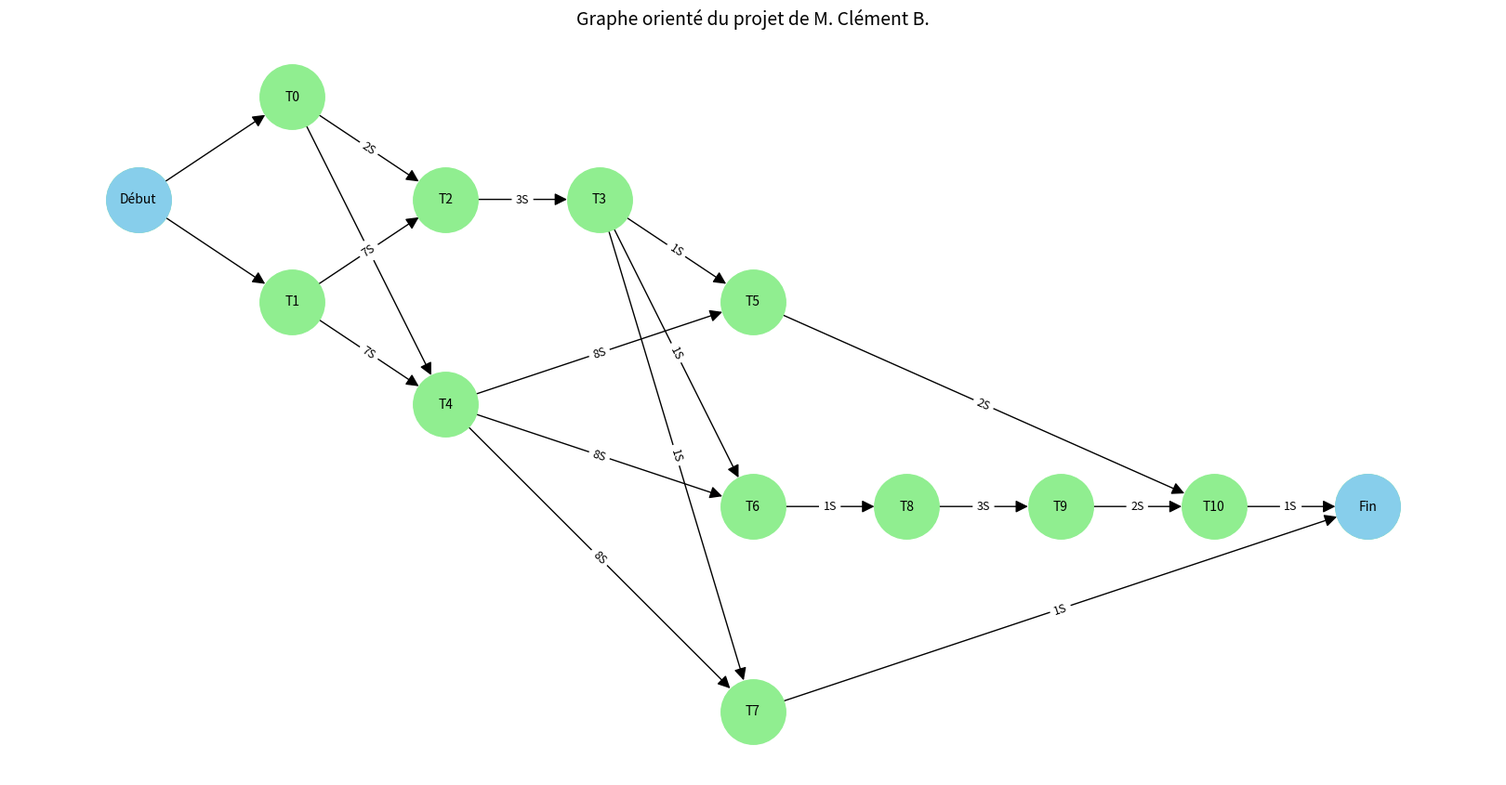
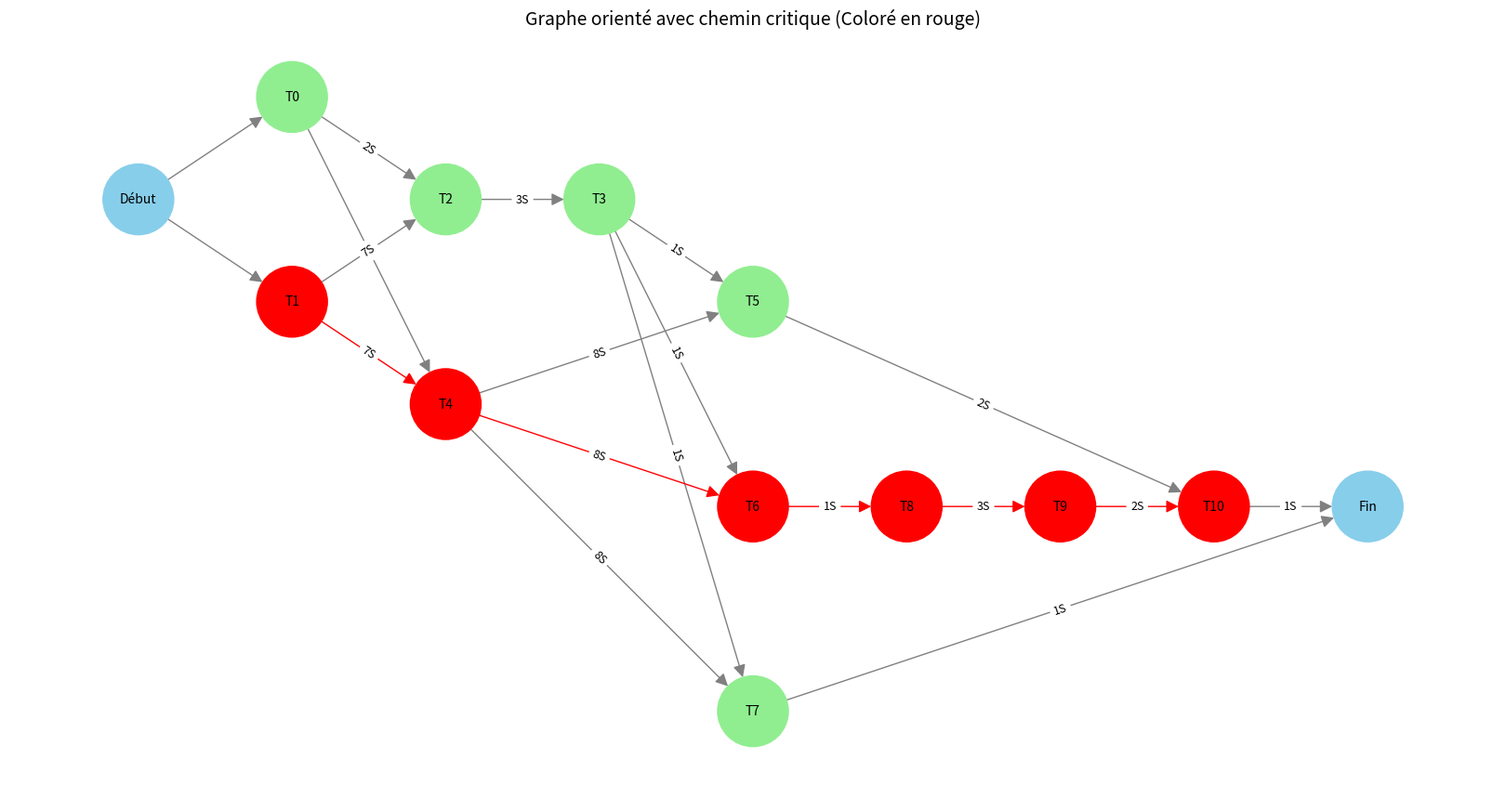

Generate these figures, in order, with matplotlib:
# -*- coding: utf-8 -*-
"""Untitled9.ipynb

Automatically generated by Colab.

Original file is located at
    https://colab.research.google.com/drive/1f3odjQmbc52STryE46BammAfFRliACkk
"""

import matplotlib.pyplot as plt
import networkx as nx

# Définition des tâches (durée, prédécesseurs)
tasks = [
    (2, []),        # 0 : Permis
    (7, []),        # 1 : Maçonnerie
    (3, [0, 1]),    # 2 : Charpente
    (1, [2]),       # 3 : Toiture
    (8, [0, 1]),    # 4 : Plomberie
    (2, [3, 4]),    # 5 : Façade
    (1, [3, 4]),    # 6 : Fenêtre
    (1, [3, 4]),    # 7 : Jardin
    (3, [6]),       # 8 : Plafonds
    (2, [8]),       # 9 : Peintures
    (1, [5, 9])     # 10 : Emménagement
]

import matplotlib.pyplot as plt
import networkx as nx

# Définir les tâches (durée, prédécesseurs)
tasks = [
    (2, []), (7, []), (3, [0, 1]), (1, [2]),
    (8, [0, 1]), (2, [3, 4]), (1, [3, 4]),
    (1, [3, 4]), (3, [6]), (2, [8]), (1, [5, 9])
]

# Création du graphe orienté
G = nx.DiGraph()

# Ajouter les nœuds et arcs
for i, (duration, preds) in enumerate(tasks):
    G.add_node(i, label=f"T{i}")
    for p in preds:
        G.add_edge(p, i, weight=tasks[p][0])

# Ajouter les nœuds Début et Fin
G.add_node(-1, label="Début")
G.add_edge(-1, 0)
G.add_edge(-1, 1)
G.add_node(11, label="Fin")
G.add_edge(7, 11)
G.add_edge(10, 11)

# Position des nœuds (horizontal)
pos = {
    -1: (0, 5), 0: (1, 6), 1: (1, 4), 2: (2, 5),
    3: (3, 5), 4: (2, 3), 5: (4, 4), 6: (4, 2),
    7: (4, 0), 8: (5, 2), 9: (6, 2), 10: (7, 2), 11: (8, 2)
}

# Dessin du graphe avec flèches visibles
plt.figure(figsize=(16, 8))

# Utiliser nx.draw pour inclure automatiquement les flèches visibles
nx.draw(
    G, pos,
    with_labels=False,
    node_color="lightgreen",
    edge_color="black",
    node_size=2500,
    arrows=True,
    arrowsize=20,
    arrowstyle="-|>"
)

# Redessiner les nœuds Début et Fin dans une autre couleur
nx.draw_networkx_nodes(G, pos, nodelist=[-1, 11], node_color="skyblue", node_size=2500)

# Étiquettes des nœuds
nx.draw_networkx_labels(G, pos, labels=nx.get_node_attributes(G, 'label'), font_size=10)

# Étiquettes des durées
edge_labels = {(u, v): f"{tasks[u][0]}S" for u, v in G.edges() if u >= 0 and v <= 11}
nx.draw_networkx_edge_labels(G, pos, edge_labels=edge_labels, font_size=9)

plt.title("Graphe orienté du projet de M. Clément B.", fontsize=14)
plt.axis("off")
plt.tight_layout()
plt.show()

#6. Implémentation de la fonction
def project(L):
    n = len(L)
    durations = [L[i][0] for i in range(n)]
    predecessors = [L[i][1] for i in range(n)]

    # 1. Construire le graphe et le degré entrant
    from collections import defaultdict, deque

    graph = defaultdict(list)
    in_degree = [0] * n
    for i, preds in enumerate(predecessors):
        for p in preds:
            graph[p].append(i)
            in_degree[i] += 1

    # 2. Tri topologique
    queue = deque([i for i in range(n) if in_degree[i] == 0])
    topo_order = []
    while queue:
        node = queue.popleft()
        topo_order.append(node)
        for succ in graph[node]:
            in_degree[succ] -= 1
            if in_degree[succ] == 0:
                queue.append(succ)

    # 3. Date au plus tôt
    earliest = [0] * n
    for i in topo_order:
        for j in graph[i]:
            earliest[j] = max(earliest[j], earliest[i] + durations[i])

    project_duration = max(earliest[i] + durations[i] for i in range(n))
    print(earliest)

    # 4. Date au plus tard
    latest = [project_duration] * n
    for i in reversed(topo_order):
        if not graph[i]:  # tâche finale
            latest[i] = project_duration - durations[i]
        for j in graph[i]:
            latest[i] = min(latest[i], latest[j] - durations[i])
    print(latest)

    # 5. Résultat
    result = []
    for i in range(n):
        slack = latest[i] - earliest[i]
        result.append({
            "tâche": i,
            "DE (au plus tôt)": earliest[i],
            "slack (marge)": slack
        })

    return result, project_duration

#Résultat du projet
résultat, durée = project(tasks)

for r in résultat:
    print(f"Tâche {r['tâche']} : DE = {r['DE (au plus tôt)']}, Slack = {r['slack (marge)']}")
print(f"Durée minimale du projet : {durée} semaines")

##Tâches critiques et chemin critique (coloré en rouge)

# Tâches : (durée, prédécesseurs)
tasks = [
    (2, []), (7, []), (3, [0, 1]), (1, [2]),
    (8, [0, 1]), (2, [3, 4]), (1, [3, 4]),
    (1, [3, 4]), (3, [6]), (2, [8]), (1, [5, 9])
]

# Création du graphe orienté
G = nx.DiGraph()
for i, (duration, preds) in enumerate(tasks):
    G.add_node(i, label=f"T{i}")
    for p in preds:
        G.add_edge(p, i, weight=tasks[p][0])
G.add_node(-1, label="Début")
G.add_edge(-1, 0)
G.add_edge(-1, 1)
G.add_node(11, label="Fin")
G.add_edge(7, 11)
G.add_edge(10, 11)

# Position des nœuds
pos = {
    -1: (0, 5), 0: (1, 6), 1: (1, 4), 2: (2, 5),
    3: (3, 5), 4: (2, 3), 5: (4, 4), 6: (4, 2),
    7: (4, 0), 8: (5, 2), 9: (6, 2), 10: (7, 2), 11: (8, 2)
}

# Calcul des dates au plus tôt / plus tard
def project(L):
    n = len(L)
    durations = [L[i][0] for i in range(n)]
    predecessors = [L[i][1] for i in range(n)]
    graph = {i: [] for i in range(n)}
    in_degree = [0] * n
    for i, preds in enumerate(predecessors):
        for p in preds:
            graph[p].append(i)
            in_degree[i] += 1
    queue = [i for i in range(n) if in_degree[i] == 0]
    topo_order = []
    while queue:
        node = queue.pop(0)
        topo_order.append(node)
        for succ in graph[node]:
            in_degree[succ] -= 1
            if in_degree[succ] == 0:
                queue.append(succ)
    earliest = [0] * n
    for i in topo_order:
        for j in graph[i]:
            earliest[j] = max(earliest[j], earliest[i] + durations[i])
    project_duration = max(earliest[i] + durations[i] for i in range(n))
    latest = [project_duration] * n
    for i in reversed(topo_order):
        if not graph[i]:
            latest[i] = project_duration - durations[i]
        for j in graph[i]:
            latest[i] = min(latest[i], latest[j] - durations[i])
    return earliest, latest, project_duration, topo_order

earliest, latest, project_duration, _ = project(tasks)
critical_tasks = [i for i in range(len(tasks)) if latest[i] == earliest[i]]

# Détection des arêtes critiques
critical_edges = [(u, v) for u, v in G.edges() if u in critical_tasks and v in critical_tasks]
non_critical_edges = [(u, v) for u, v in G.edges() if (u, v) not in critical_edges]

# Couleurs des arêtes
edge_colors = []
for u, v in G.edges():
    if (u, v) in critical_edges:
        edge_colors.append("red")
    else:
        edge_colors.append("gray")

# Couleurs des nœuds
node_colors = []
for node in G.nodes():
    if node in critical_tasks:
        node_colors.append("red")
    elif node in [-1, 11]:
        node_colors.append("skyblue")
    else:
        node_colors.append("lightgreen")

# Dessin du graphe avec flèches visibles
plt.figure(figsize=(16, 8))
nx.draw(
    G, pos,
    with_labels=False,
    arrows=True,
    arrowsize=20,
    arrowstyle="-|>",
    node_color=node_colors,
    edge_color=edge_colors,
    node_size=3000
)

# Étiquettes des nœuds
nx.draw_networkx_labels(G, pos, labels=nx.get_node_attributes(G, "label"), font_size=10)

# Étiquettes des durées (sur les arêtes, sauf Début et Fin)
edge_labels = {(u, v): f"{tasks[u][0]}S" for u, v in G.edges() if u >= 0 and v <= 11}
nx.draw_networkx_edge_labels(G, pos, edge_labels=edge_labels, font_size=9)

plt.title("Graphe orienté avec chemin critique (Coloré en rouge)", fontsize=14)
plt.axis("off")
plt.tight_layout()
plt.show()
